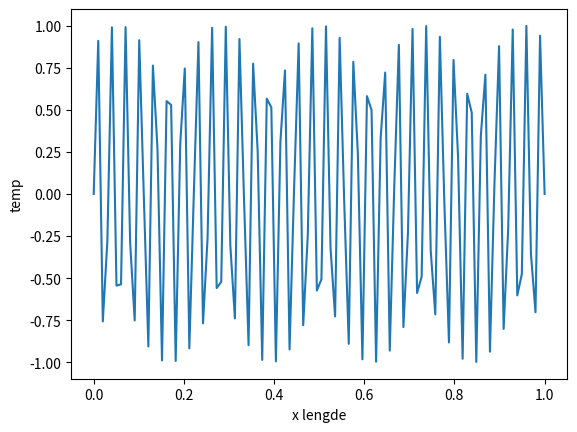
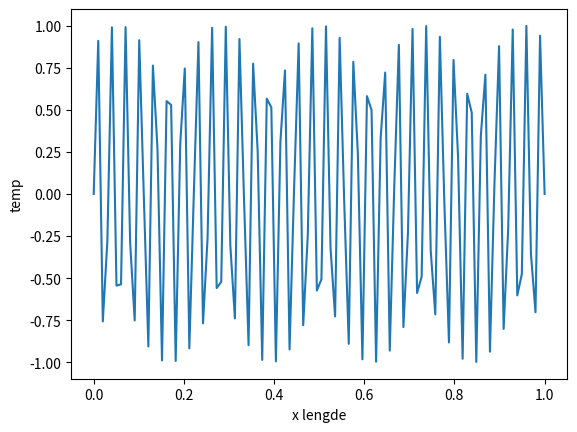
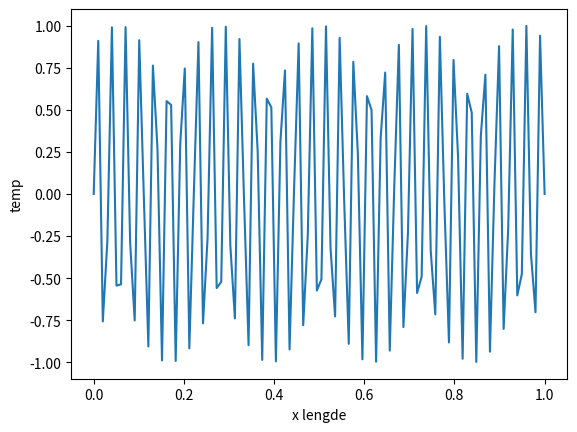

Here is the Python script that generated these plots, in order:
# jeg antar oppgaven vil at jeg skal programmere løsninger,
# derfor har jeg valgt å gjør dette

import numpy as py
from matplotlib import pyplot as plt
from matplotlib import animation as anim

# Oppgave 1)
def funcExp(x):
    return py.exp(x)
def dfdx(f,x,h):
    apprxDeriv = (f(x+h)-f(x))/h
    return apprxDeriv
def dfdx2(f,x,h):
    apprxDeriv = (f(x+h)-f(x-h))/(2*h)
    return apprxDeriv
def dfdx3(f,x,h):
    apprxDeriv = (f(x-2*h)-8*f(x-h)+8*f(x+h)-f(x+2*h))/(12*h)
    return apprxDeriv
def dudx(u,x,h,t):
    apprxDeriv2 = (u(x+h,t)-2*u(x,t)+u(x-h,t))/(h**2)
    return apprxDeriv2
def dudx2(u,x,h,t):
    apprxDeriv2 = (u(t)-2*u(t)+u(t))/(h**2)
    return apprxDeriv2
print("Oppgave 1) -------------------------------------------")
print("True value of f(x)=exp(x) when x=1.5 is: " + str(py.exp(1.5)) )
for i in range(2, 21): #fra 1 til 20
    h=1/(10**i)
    print(f"h={h} and f(x)=exp(x) when x=1.5 gives: "+str(dfdx(funcExp,1.5,h)) + "og har ett avvik på ca " + str(round(py.exp(1.5)-dfdx(funcExp,1.5,h), 5)))

#Når h<1/(10^9), da begynner feil resultater å oppbygge seg
#Når h<1/(10^15), da får man ikke realistiske resultater i det heletatt og "går åt skogen"
#At feilen er proposjonal med h kan observeres ved å se på avviket som reduseres
#Årsaken er at datamaskiner får enten lavere eller ingen presisjon ved veldig lave/høye tall
print("Oppgave 2) -------------------------------------------")
for i in range(2, 21): #fra 1 til 20
    h=1/(10**i)
    print(f"h={h} and f(x)=exp(x) when x=1.5 gives: "+str(dfdx2(funcExp,1.5,h)) + "og har ett avvik på ca " + str(round(py.exp(1.5)-dfdx2(funcExp,1.5,h), 5)))
#Når h<1/(10^14), da begynner feil resultater å oppbygge seg
#Når h<1/(10^(15)) da går h "åt skogen"
#O(h) i taylorrekken får lavere verdi fordi alle partall n av f^n(x) derivert blir fjernet
#I tillegg til at O(h) blir delt på 2h istedenfor h
#da blir O(h)=(f^3(x)/3!)h+(f^5(x)/5!)h^3+... 
#Med andre ord har alle kvadrater hos forrige O(h) blitt fjernet
#Dette impliserer at ligningen går raskere mot den riktige verdien
print("Oppgave 3) -------------------------------------------")
for i in range(2, 21): #fra 1 til 20
    h=1/(10**i)
    print(f"h={h} and f(x)=exp(x) when x=1.5 gives: "+str(dfdx3(funcExp,1.5,h)) + "og har ett avvik på ca " + str(round(py.exp(1.5)-dfdx3(funcExp,1.5,h), 5)))
#Her går avviket til ca 0 nesten med en gang
print("Oppgave 4) -------------------------------------------")
#For hver t_j regner vi ut alle x_i 
rows=30
cols=100 #n
#Ulike verdier av h og k gir ulik oppførsel (temperatur blir tapt om (k/(h**2)) < 0, eller motsatt)
h=2
k=1
#2D array u_ij
u_ij=[[0 for n in range(0,cols)] for n in range(0,rows)]
for i in range(1, cols-1):#initialkrav
    x_i=h*i
    u_ij[0][i]=py.sin(x_i)


for j in range(0, rows-1):
    t_j=k*j
    for i in range(1, cols-1):
        u_ij[j+1][i] = u_ij[j][i]+(k/(h**2))*(u_ij[j][i+1]-2*u_ij[j][i]+u_ij[j-1][i])


x=py.linspace(0,1,cols)
#Animasjon setup
fig, ax = plt.subplots()
plt.xlabel('x lengde')
plt.ylabel('temp')
yValues, = ax.plot(x, u_ij[0])


def update(i):
    yValues.set_ydata(u_ij[i])
    return yValues

ani = anim.FuncAnimation(fig, update, frames=len(u_ij), interval=200)
plt.show()
print("Oppgave 5) -------------------------------------------")

#Implisitt

u_ij=[[0 for n in range(0,cols)] for n in range(0,rows)]
for i in range(1, cols-1):#initialkrav
    x_i=h*i
    u_ij[0][i]=py.sin(x_i)

#Matrise
lambd=k/(h**2)
hoved_diag = (1 + 2*lambd) * py.ones(cols-2) #Kolonne med 1'ere, cols-2 pga randkravene, (1 + 2*lambd) pga (I+lambda*A). Dette blir en liste med hoved diagonalene 
side_diag  = -lambd * py.ones(cols-3) #Liste med side diagonalene, cols-3 pga side diagonal har ett mindre element
M = py.diag(hoved_diag) + py.diag(side_diag, 1) + py.diag(side_diag, -1) # lager en (cols-2)*(cols-2) matrise med hoved diagonal og side diagonaler

for j in range(0, rows-1):
    ind = [u_ij[j][i] for i in range(1, cols-1)]
    los = py.linalg.solve(M, ind)

    # Legg løsningene tilbake i u_ij
    for idx, val in enumerate(los, start=1):
        u_ij[j+1][idx] = val

x=py.linspace(0,1,cols)
#Animasjon setup
fig, ax = plt.subplots()
plt.xlabel('x lengde')
plt.ylabel('temp')
yValues, = ax.plot(x, u_ij[0])

def update(i):
    yValues.set_ydata(u_ij[i])
    return yValues

ani = anim.FuncAnimation(fig, update, frames=len(u_ij), interval=200)
plt.show()
print("Oppgave 6) -------------------------------------------")

#Crank–Nicolson

u_ij=[[0 for n in range(0,cols)] for n in range(0,rows)]
for i in range(1, cols-1):#initialkrav
    x_i=h*i
    u_ij[0][i]=py.sin(x_i)

hoved_diag = -2.0 * py.ones(cols-2)
side_diag  =  1.0 * py.ones(cols-3)
B = py.diag(hoved_diag) + py.diag(side_diag, 1) + py.diag(side_diag, -1) #trippel diagonal

M_v  = py.eye(cols-2) - (lambd/2.0) * B
M_h = py.eye(cols-2) + (lambd/2.0) * B

for j in range(rows-1):
    u_forr = py.array([u_ij[j][i] for i in range(1, cols-1)])
    b = M_h.dot(u_forr)
    los = py.linalg.solve(M_v, b)
    for indx, val in enumerate(los, start=1):
        u_ij[j+1][indx] = val

x=py.linspace(0,1,cols)

#Animasjon setup
fig, ax = plt.subplots()
plt.xlabel('x lengde')
plt.ylabel('temp')
yValues, = ax.plot(x, u_ij[0])

def update(i):
    yValues.set_ydata(u_ij[i])
    return yValues

ani = anim.FuncAnimation(fig, update, frames=len(u_ij), interval=200)
plt.show()